Dataset: tea sickness dataset (GitHub, Hews99vi/Tea-diseases-Detection-model). Classes: anthracnose, algal leaf, bird eye spot, brown blight, gray light, healthy, red leaf spot, white spot.

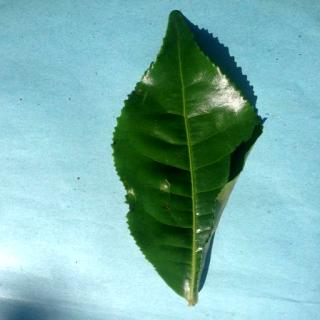
Label: healthy

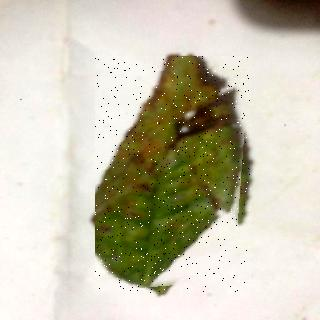
Label: red leaf spot

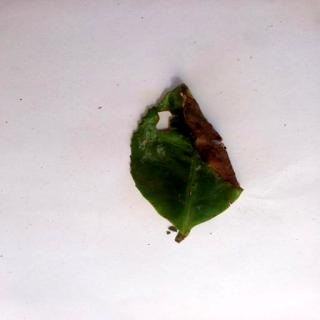
Label: algal leaf

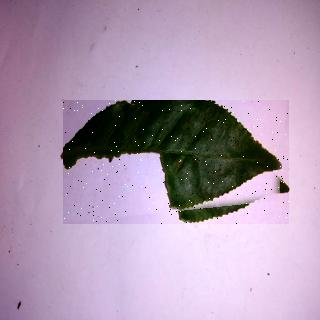
Label: bird eye spot

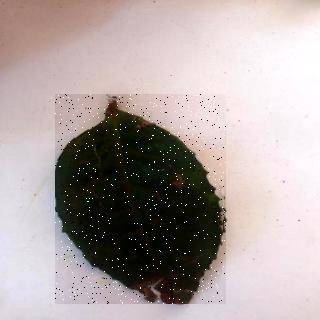
Label: brown blight

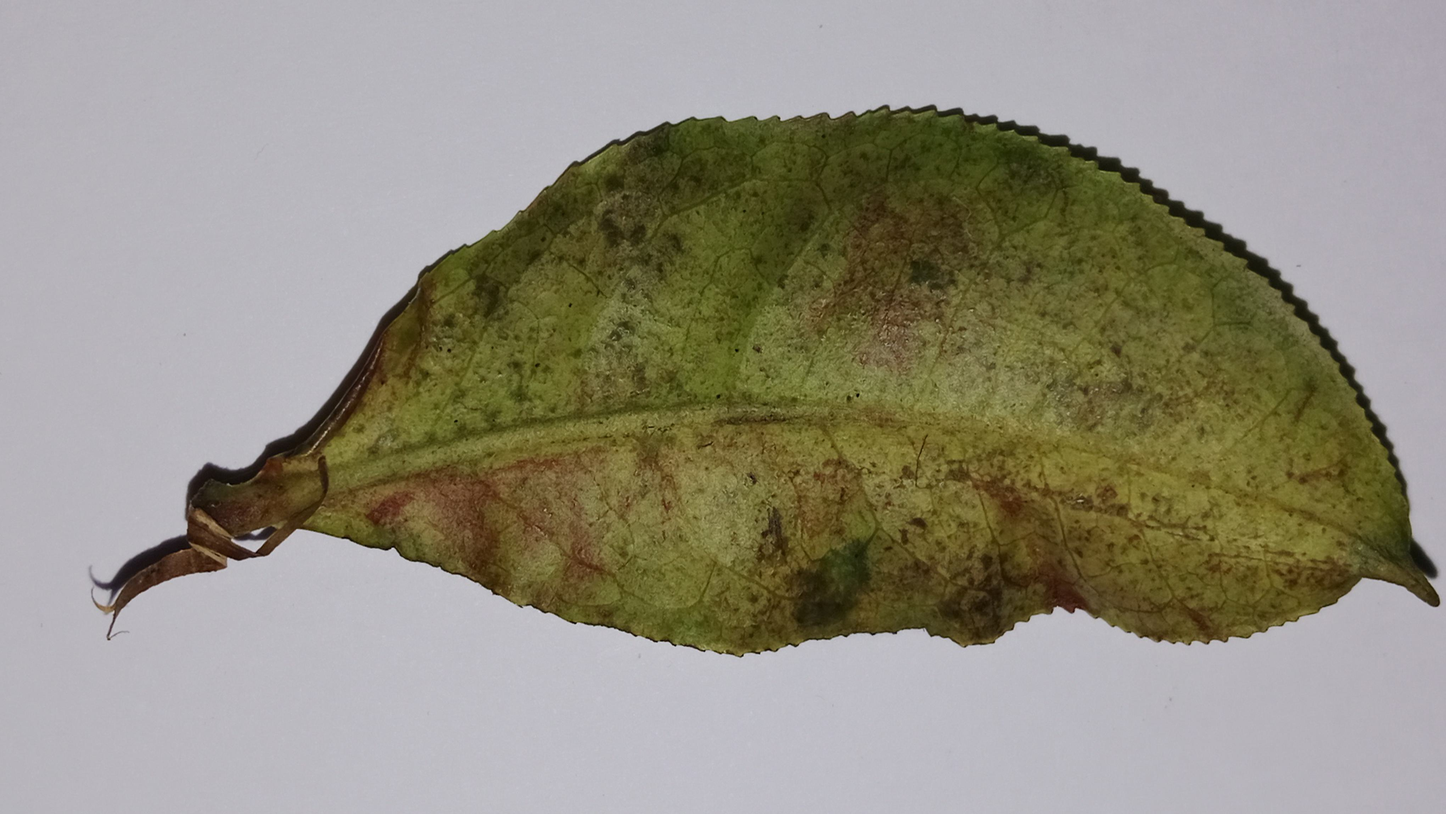
Label: anthracnose
